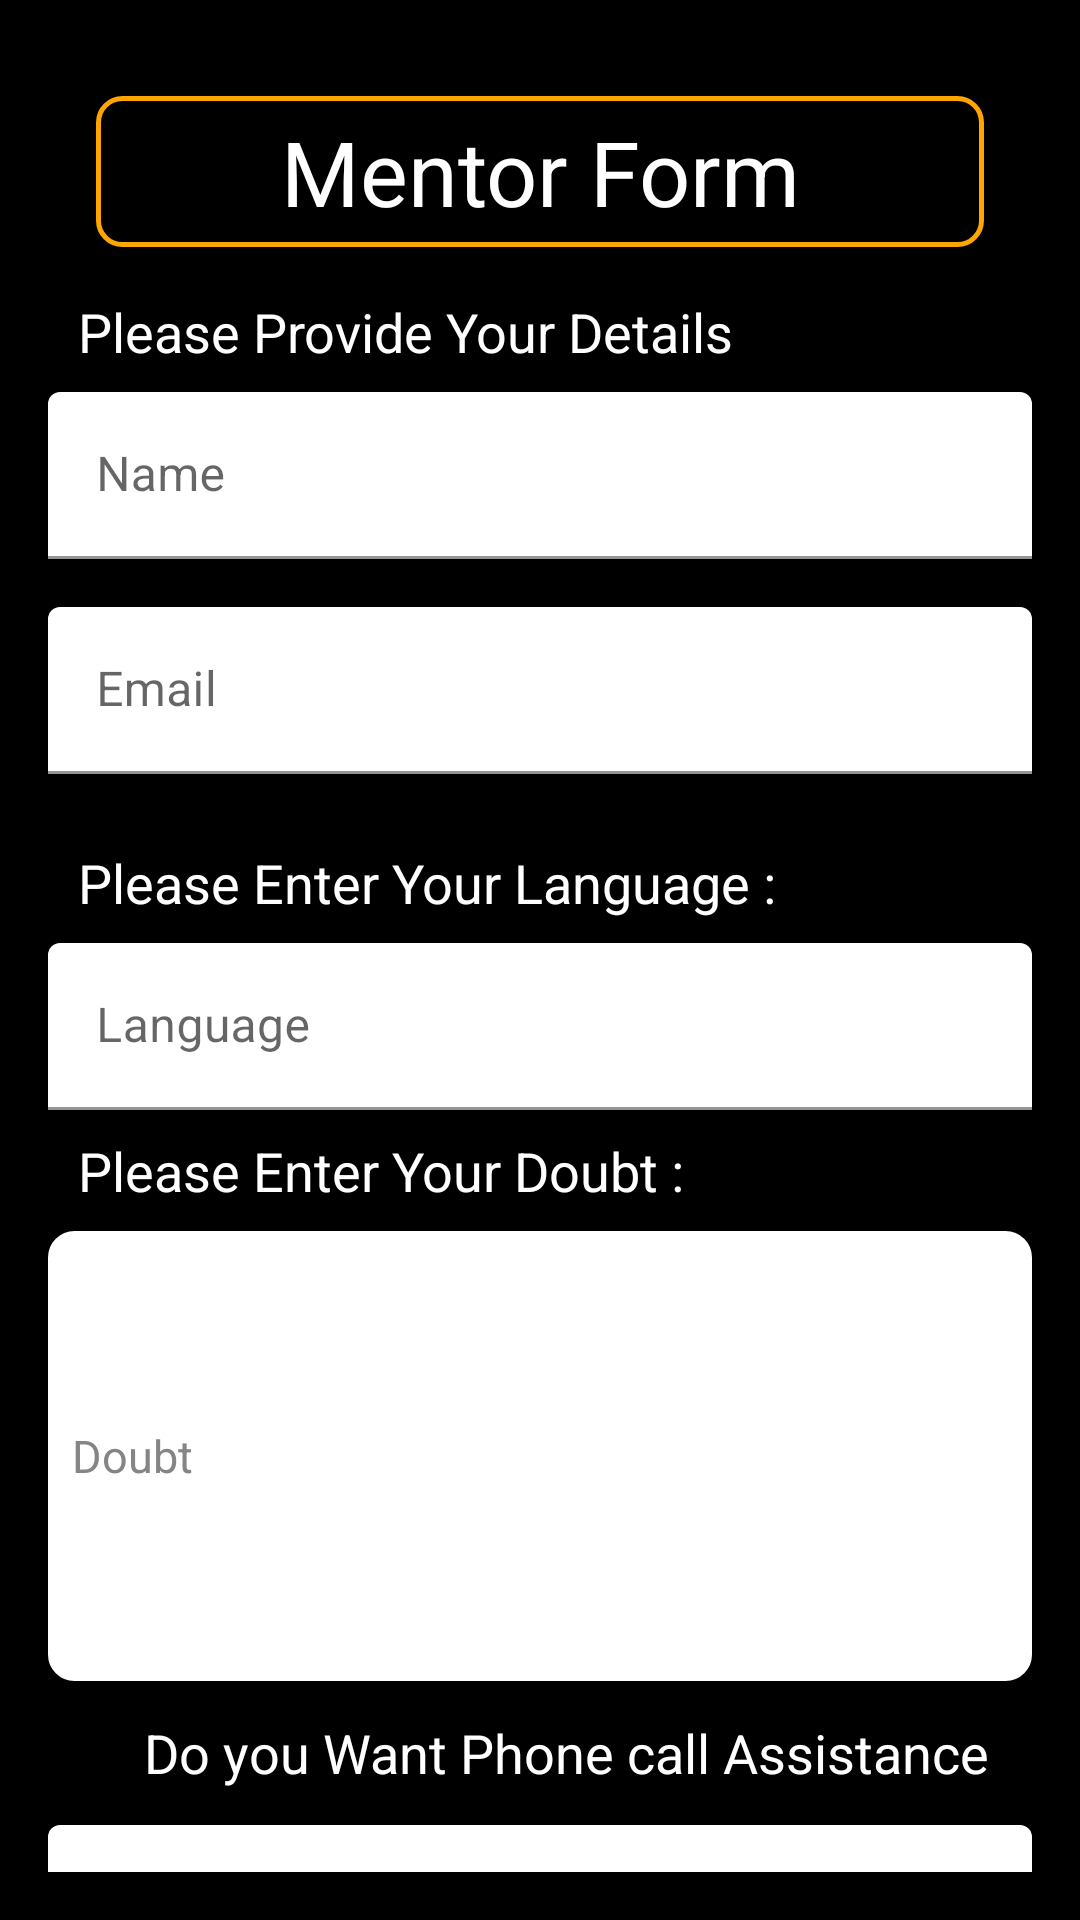

Produce the Android XML layout that renders to this screen, including the resource entries it uses.
<!-- AndroidManifest.xml: application theme Theme.CodeHelperRefined -->
<!-- res/layout/fragment_mentor_form.xml -->
<?xml version="1.0" encoding="utf-8"?>
<LinearLayout xmlns:android="http://schemas.android.com/apk/res/android"
    xmlns:tools="http://schemas.android.com/tools"
    android:layout_width="match_parent"
    android:layout_height="match_parent"
    xmlns:app="http://schemas.android.com/apk/res-auto"
    tools:context=".Mentor.MentorForm"
    android:background="@color/black"
    android:padding="16dp"
    android:orientation="vertical">
    <ScrollView
        android:scrollbarSize="0dp"
        android:layout_width="match_parent"
        android:layout_height="0dp"
        android:layout_weight="1">
    <LinearLayout
        android:layout_width="match_parent"
        android:layout_height="wrap_content"
        android:orientation="vertical">
        <TextView
            android:background="@drawable/rectbox"
            android:layout_width="match_parent"
            android:layout_height="wrap_content"
            android:text="Mentor Form"
            android:gravity="center"
            android:textSize="30sp"
            android:padding="5dp"
            android:layout_margin="16dp"/>
        <TextView
            android:layout_width="match_parent"
            android:layout_height="wrap_content"
            android:text="Please Provide Your Details"
            android:layout_marginStart="10dp"
            android:textSize="18sp"
            android:layout_marginBottom="8dp"/>
        <com.google.android.material.textfield.TextInputLayout

            android:layout_width="match_parent"
            android:layout_height="wrap_content"
            android:hint="Name"
            app:boxBackgroundColor="@color/white"
            android:layout_marginBottom="16dp">
            <com.google.android.material.textfield.TextInputEditText
                android:id="@+id/UserName"
                android:layout_width="match_parent"
                android:layout_height="wrap_content"/>
        </com.google.android.material.textfield.TextInputLayout>
        <com.google.android.material.textfield.TextInputLayout

            android:layout_width="match_parent"
            android:layout_height="wrap_content"
            android:hint="Email"
            app:boxBackgroundColor="@color/white"
            android:layout_marginBottom="24dp">
            <com.google.android.material.textfield.TextInputEditText
                android:id="@+id/UserEmail"
                android:layout_width="match_parent"
                android:layout_height="wrap_content"/>
        </com.google.android.material.textfield.TextInputLayout>
        <TextView
            android:layout_width="match_parent"
            android:layout_height="wrap_content"
            android:text="Please Enter Your Language :"
            android:layout_marginBottom="8dp"
            android:layout_marginStart="10dp"
            android:textSize="18sp"/>
        <com.google.android.material.textfield.TextInputLayout

            app:boxBackgroundColor="@color/white"
            android:layout_width="match_parent"
            android:layout_height="wrap_content"
            android:hint="Language"
            android:layout_marginBottom="8dp">
            <com.google.android.material.textfield.TextInputEditText
                android:id="@+id/UserLanguage"
                android:layout_width="match_parent"
                android:layout_height="wrap_content"/>
        </com.google.android.material.textfield.TextInputLayout>













        <TextView
            android:layout_width="match_parent"
            android:layout_height="wrap_content"
            android:text="Please Enter Your Doubt :"
            android:layout_marginBottom="8dp"
            android:layout_marginStart="10dp"
            android:textSize="18sp"/>
        <EditText
            android:hint="Doubt"
            android:padding="8dp"
            android:id="@+id/UserDoubt"
            android:layout_width="match_parent"
            android:layout_height="150dp"
            android:background="@drawable/rectbox"
            android:backgroundTint="@color/white"
            android:ems="10"
            android:maxLines="10"
            android:textColor="@color/black"
            android:textColorHint="#858585"
            android:textSize="15sp"/>

        <CheckBox
            android:id="@+id/PhoneCallCheck"
            android:layout_width="match_parent"
            android:layout_height="wrap_content"
            android:textColor="@color/white"
            android:textSize="18sp"
            android:text="Do you Want Phone call Assistance"/>

        <com.google.android.material.textfield.TextInputLayout

            android:layout_width="match_parent"
            android:layout_height="wrap_content"
            app:boxBackgroundColor="@color/white"
            android:hint="Phone"
            android:layout_marginBottom="8dp">
            <com.google.android.material.textfield.TextInputEditText
                android:id="@+id/UserPhone"
                android:layout_width="match_parent"
                android:layout_height="wrap_content"
                android:inputType="phone"/>
        </com.google.android.material.textfield.TextInputLayout>
    <com.google.android.material.button.MaterialButton
        android:layout_width="match_parent"
        android:layout_height="wrap_content"
        android:text="Submit"
        android:id="@+id/BtnSubmit"
        app:cornerRadius="8dp" />
    </LinearLayout>
    </ScrollView>
</LinearLayout>
<!-- resources referenced by this layout -->
<resources>
  <color name="black">#FF000000</color>
  <color name="white">#FFFFFFFF</color>
  <!-- drawable rectbox (drawable) -->
  <?xml version="1.0" encoding="utf-8"?>
  <shape xmlns:android="http://schemas.android.com/apk/res/android"
      android:shape="rectangle">
      <stroke android:width="1.5dp"
          android:color="@color/orange"/>
      <corners
          android:radius="8dp"/>
  </shape>
  <style name="Theme.CodeHelperRefined" parent="Theme.MaterialComponents.DayNight.NoActionBar">
          
          <item name="colorPrimary">@color/orange</item>
          <item name="colorPrimaryVariant">@color/orangelite</item>
          <item name="colorOnPrimary">@color/white</item>
          <item name="colorOnSecondary">@color/black</item>
          
          <item name="colorSecondary">@color/teal_200</item>
          <item name="colorSecondaryVariant">@color/teal_700</item>
          
          <item name="android:statusBarColor">?attr/colorPrimaryVariant</item>
          
          <item name="android:actionMenuTextAppearance">@color/white</item>
  
          <item name="android:textColor">@color/white</item>
      </style>
  <color name="orange">#ffa500</color>
  <color name="orangelite">#ffc107</color>
  <color name="teal_200">#FF03DAC5</color>
  <color name="teal_700">#FF018786</color>
</resources>
